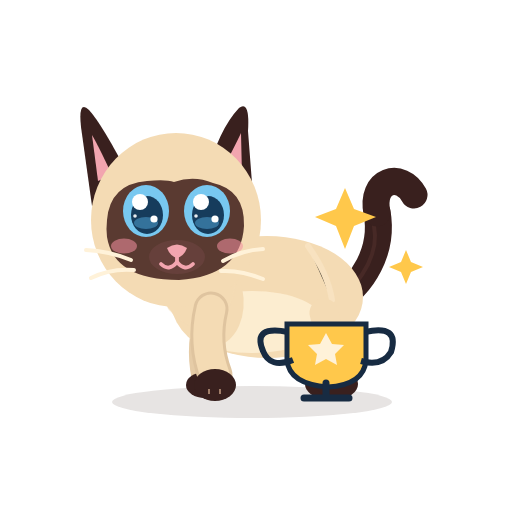
t = 0.00 s
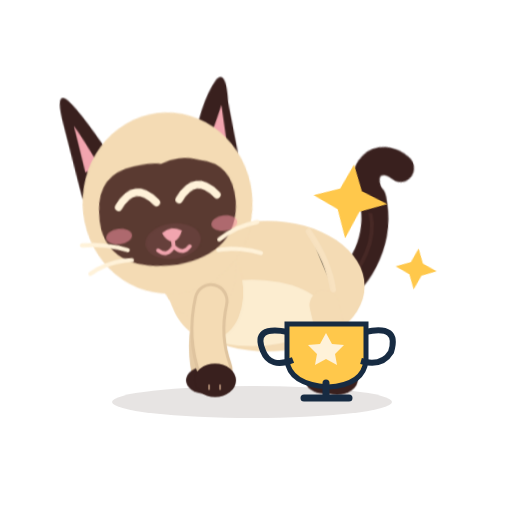
t = 1.61 s
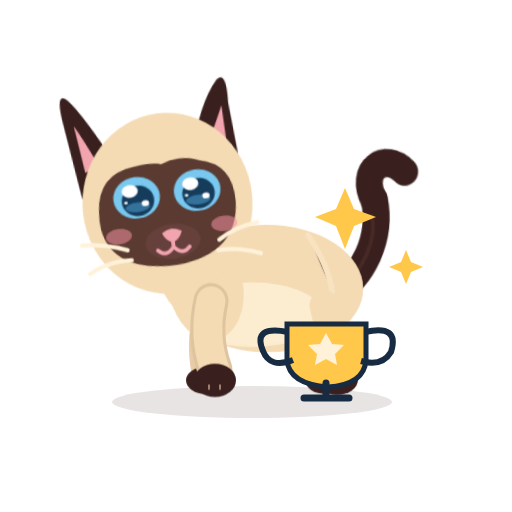
t = 3.34 s
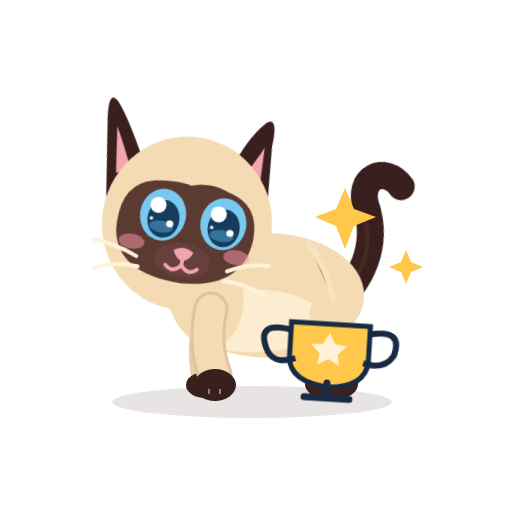
t = 5.05 s
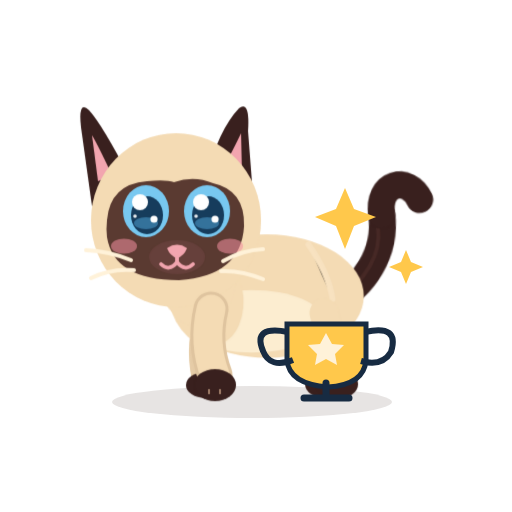
t = 6.63 s
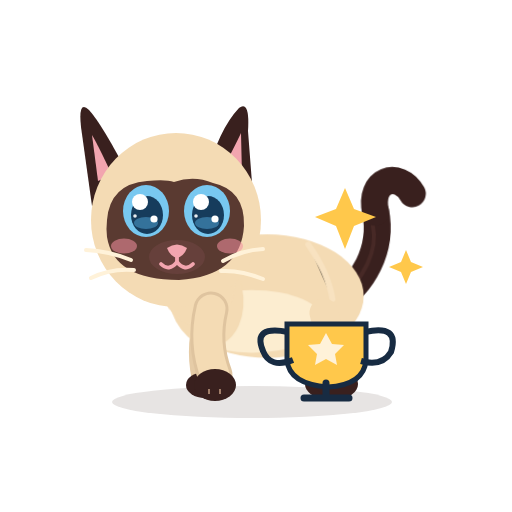
t = 8.30 s

The animated SVG that drew these frames (rendered in a browser with its animation timeline set to each time). Animation: 14 CSS @keyframes rules; frames cover the first 8.29 s, repeats indefinitely.

<?xml version="1.0" encoding="UTF-8"?>
<svg xmlns="http://www.w3.org/2000/svg" viewBox="0 0 512 512" width="512" height="512" role="img" aria-label="Azami · Réussite">
<title>Azami · Réussite</title><desc>Fière, poitrail bombé, le trophée brille.</desc>
<style><![CDATA[
*{animation-fill-mode:both}
#character{transform-box:view-box;transform-origin:255px 402px}#core{transform-box:view-box;transform-origin:268px 330px}#neck{transform-box:view-box;transform-origin:196px 300px}#head{transform-box:view-box;transform-origin:178px 290px}#ear-left{transform-box:view-box;transform-origin:112px 170px}#ear-right{transform-box:view-box;transform-origin:231px 170px}#tail{transform-box:view-box;transform-origin:339px 296px}#tail-tip{transform-box:view-box;transform-origin:377px 214px}#eye-l{transform-box:view-box;transform-origin:146px 211px}#eye-r{transform-box:view-box;transform-origin:207px 211px}#pupils-l{transform-box:view-box;transform-origin:146px 211px}#pupils-r{transform-box:view-box;transform-origin:207px 211px}#mouth-open{transform-box:view-box;transform-origin:177px 262px}#blush{transform-box:view-box;transform-origin:177px 245px}#whiskers{transform-box:view-box;transform-origin:177px 262px}#front-near{transform-box:view-box;transform-origin:211px 312px}#front-far{transform-box:view-box;transform-origin:210px 312px}#back-near{transform-box:view-box;transform-origin:324px 316px}#back-far{transform-box:view-box;transform-origin:320px 316px}#Ptrophy{transform-box:view-box;transform-origin:326.0px 398px}#Pglory{transform-box:view-box;transform-origin:369.0px 284px}
#eyes-blink{opacity:0}#eyes-happy{opacity:0}#mouth-open{opacity:0}
#eye-l{animation:k-eye-l 10.2s infinite}
@keyframes k-eye-l{0.0%{transform:translate(0px,0px) rotate(0deg) scale(1,1);opacity:1;animation-timing-function:linear}5.882%{transform:translate(0px,0px) rotate(0deg) scale(1,1);opacity:1;animation-timing-function:cubic-bezier(.5,0,.75,0)}6.373%{transform:translate(0px,0px) rotate(0deg) scale(1.04,0.3);opacity:1;animation-timing-function:steps(1,end)}6.471%{transform:translate(0px,0px) rotate(0deg) scale(1.04,0.12);opacity:0;animation-timing-function:steps(1,end)}7.157%{transform:translate(0px,0px) rotate(0deg) scale(1.04,0.4);opacity:1;animation-timing-function:cubic-bezier(.34,1.56,.64,1)}8.039%{transform:translate(0px,0px) rotate(0deg) scale(1,1);opacity:1;animation-timing-function:linear}13.333%{transform:translate(0px,0px) rotate(0deg) scale(1,1);opacity:1;animation-timing-function:cubic-bezier(.5,0,.75,0)}13.725%{transform:translate(0px,0px) rotate(0deg) scale(1.03,0.3);opacity:1;animation-timing-function:steps(1,end)}13.922%{transform:translate(0px,0px) rotate(0deg) scale(1.03,0.1);opacity:0;animation-timing-function:linear}32.353%{transform:translate(0px,0px) rotate(0deg) scale(1.03,0.1);opacity:0;animation-timing-function:steps(1,end)}32.549%{transform:translate(0px,0px) rotate(0deg) scale(1.04,0.4);opacity:1;animation-timing-function:cubic-bezier(.34,1.56,.64,1)}33.725%{transform:translate(0px,0px) rotate(0deg) scale(1,1);opacity:1;animation-timing-function:linear}66.275%{transform:translate(0px,0px) rotate(0deg) scale(1,1);opacity:1;animation-timing-function:cubic-bezier(.5,0,.75,0)}66.667%{transform:translate(0px,0px) rotate(0deg) scale(1.03,0.3);opacity:1;animation-timing-function:steps(1,end)}66.863%{transform:translate(0px,0px) rotate(0deg) scale(1.03,0.1);opacity:0;animation-timing-function:linear}74.51%{transform:translate(0px,0px) rotate(0deg) scale(1.03,0.1);opacity:0;animation-timing-function:steps(1,end)}74.706%{transform:translate(0px,0px) rotate(0deg) scale(1.04,0.4);opacity:1;animation-timing-function:cubic-bezier(.34,1.56,.64,1)}75.882%{transform:translate(0px,0px) rotate(0deg) scale(1,1);opacity:1;animation-timing-function:linear}85.294%{transform:translate(0px,0px) rotate(0deg) scale(1,1);opacity:1;animation-timing-function:cubic-bezier(.5,0,.75,0)}85.784%{transform:translate(0px,0px) rotate(0deg) scale(1.04,0.3);opacity:1;animation-timing-function:steps(1,end)}85.882%{transform:translate(0px,0px) rotate(0deg) scale(1.04,0.12);opacity:0;animation-timing-function:steps(1,end)}86.569%{transform:translate(0px,0px) rotate(0deg) scale(1.04,0.4);opacity:1;animation-timing-function:cubic-bezier(.34,1.56,.64,1)}87.451%{transform:translate(0px,0px) rotate(0deg) scale(1,1);opacity:1;animation-timing-function:linear}100.0%{transform:translate(0px,0px) rotate(0deg) scale(1,1);opacity:1;animation-timing-function:linear}}
#eye-r{animation:k-eye-r 10.2s infinite}
@keyframes k-eye-r{0.0%{transform:translate(0px,0px) rotate(0deg) scale(1,1);opacity:1;animation-timing-function:linear}5.882%{transform:translate(0px,0px) rotate(0deg) scale(1,1);opacity:1;animation-timing-function:cubic-bezier(.5,0,.75,0)}6.373%{transform:translate(0px,0px) rotate(0deg) scale(1.04,0.3);opacity:1;animation-timing-function:steps(1,end)}6.471%{transform:translate(0px,0px) rotate(0deg) scale(1.04,0.12);opacity:0;animation-timing-function:steps(1,end)}7.157%{transform:translate(0px,0px) rotate(0deg) scale(1.04,0.4);opacity:1;animation-timing-function:cubic-bezier(.34,1.56,.64,1)}8.039%{transform:translate(0px,0px) rotate(0deg) scale(1,1);opacity:1;animation-timing-function:linear}13.333%{transform:translate(0px,0px) rotate(0deg) scale(1,1);opacity:1;animation-timing-function:cubic-bezier(.5,0,.75,0)}13.725%{transform:translate(0px,0px) rotate(0deg) scale(1.03,0.3);opacity:1;animation-timing-function:steps(1,end)}13.922%{transform:translate(0px,0px) rotate(0deg) scale(1.03,0.1);opacity:0;animation-timing-function:linear}32.353%{transform:translate(0px,0px) rotate(0deg) scale(1.03,0.1);opacity:0;animation-timing-function:steps(1,end)}32.549%{transform:translate(0px,0px) rotate(0deg) scale(1.04,0.4);opacity:1;animation-timing-function:cubic-bezier(.34,1.56,.64,1)}33.725%{transform:translate(0px,0px) rotate(0deg) scale(1,1);opacity:1;animation-timing-function:linear}66.275%{transform:translate(0px,0px) rotate(0deg) scale(1,1);opacity:1;animation-timing-function:cubic-bezier(.5,0,.75,0)}66.667%{transform:translate(0px,0px) rotate(0deg) scale(1.03,0.3);opacity:1;animation-timing-function:steps(1,end)}66.863%{transform:translate(0px,0px) rotate(0deg) scale(1.03,0.1);opacity:0;animation-timing-function:linear}74.51%{transform:translate(0px,0px) rotate(0deg) scale(1.03,0.1);opacity:0;animation-timing-function:steps(1,end)}74.706%{transform:translate(0px,0px) rotate(0deg) scale(1.04,0.4);opacity:1;animation-timing-function:cubic-bezier(.34,1.56,.64,1)}75.882%{transform:translate(0px,0px) rotate(0deg) scale(1,1);opacity:1;animation-timing-function:linear}85.294%{transform:translate(0px,0px) rotate(0deg) scale(1,1);opacity:1;animation-timing-function:cubic-bezier(.5,0,.75,0)}85.784%{transform:translate(0px,0px) rotate(0deg) scale(1.04,0.3);opacity:1;animation-timing-function:steps(1,end)}85.882%{transform:translate(0px,0px) rotate(0deg) scale(1.04,0.12);opacity:0;animation-timing-function:steps(1,end)}86.569%{transform:translate(0px,0px) rotate(0deg) scale(1.04,0.4);opacity:1;animation-timing-function:cubic-bezier(.34,1.56,.64,1)}87.451%{transform:translate(0px,0px) rotate(0deg) scale(1,1);opacity:1;animation-timing-function:linear}100.0%{transform:translate(0px,0px) rotate(0deg) scale(1,1);opacity:1;animation-timing-function:linear}}
#eyes-blink{animation:k-eyes-blink 10.2s infinite}
@keyframes k-eyes-blink{0.0%{transform:translate(0px,0px) rotate(0deg) scale(1,1);opacity:0;animation-timing-function:linear}5.882%{transform:translate(0px,0px) rotate(0deg) scale(1,1);opacity:0;animation-timing-function:steps(1,end)}6.471%{transform:translate(0px,0px) rotate(0deg) scale(1,1);opacity:1;animation-timing-function:steps(1,end)}7.157%{transform:translate(0px,0px) rotate(0deg) scale(1,1);opacity:0;animation-timing-function:steps(1,end)}85.294%{transform:translate(0px,0px) rotate(0deg) scale(1,1);opacity:0;animation-timing-function:steps(1,end)}85.882%{transform:translate(0px,0px) rotate(0deg) scale(1,1);opacity:1;animation-timing-function:steps(1,end)}86.569%{transform:translate(0px,0px) rotate(0deg) scale(1,1);opacity:0;animation-timing-function:steps(1,end)}100.0%{transform:translate(0px,0px) rotate(0deg) scale(1,1);opacity:0;animation-timing-function:linear}}
#character{animation:k-character 10.2s infinite}
@keyframes k-character{0.0%{transform:translate(0px,0px) rotate(0deg) scale(1,1);opacity:1;animation-timing-function:linear}11.765%{transform:translate(0px,0px) rotate(0deg) scale(1,1);opacity:1;animation-timing-function:cubic-bezier(.5,0,.75,0)}12.745%{transform:translate(0px,0px) rotate(0deg) scale(1.03,0.96);opacity:1;animation-timing-function:cubic-bezier(.34,1.56,.64,1)}16.176%{transform:translate(0px,-4px) rotate(0deg) scale(1,1.04);opacity:1;animation-timing-function:linear}35.784%{transform:translate(0px,-4px) rotate(0deg) scale(1,1.04);opacity:1;animation-timing-function:cubic-bezier(.5,0,.75,0)}39.706%{transform:translate(0px,0px) rotate(0deg) scale(1,1);opacity:1;animation-timing-function:linear}64.706%{transform:translate(0px,0px) rotate(0deg) scale(1,1);opacity:1;animation-timing-function:cubic-bezier(.5,0,.75,0)}65.882%{transform:translate(0px,0px) rotate(0deg) scale(1.06,0.9);opacity:1;animation-timing-function:cubic-bezier(.34,1.56,.64,1)}67.059%{transform:translate(0px,-18px) rotate(0deg) scale(0.95,1.07);opacity:1;animation-timing-function:cubic-bezier(.3,0,.7,1)}68.235%{transform:translate(0px,0px) rotate(0deg) scale(1.08,0.9);opacity:1;animation-timing-function:cubic-bezier(.34,1.56,.64,1)}70.196%{transform:translate(0px,0px) rotate(0deg) scale(1,1);opacity:1;animation-timing-function:linear}100.0%{transform:translate(0px,0px) rotate(0deg) scale(1,1);opacity:1;animation-timing-function:linear}}
#head{animation:k-head 10.2s infinite}
@keyframes k-head{0.0%{transform:translate(0px,0px) rotate(0deg) scale(1,1);opacity:1;animation-timing-function:linear}11.765%{transform:translate(0px,0px) rotate(0deg) scale(1,1);opacity:1;animation-timing-function:cubic-bezier(.34,1.56,.64,1)}15.196%{transform:translate(0px,-6px) rotate(-7deg) scale(1,1);opacity:1;animation-timing-function:linear}34.804%{transform:translate(0px,-6px) rotate(-7deg) scale(1,1);opacity:1;animation-timing-function:cubic-bezier(.5,0,.75,0)}38.725%{transform:translate(0px,0px) rotate(0deg) scale(1,1);opacity:1;animation-timing-function:linear}44.118%{transform:translate(0px,0px) rotate(0deg) scale(1,1);opacity:1;animation-timing-function:cubic-bezier(.5,0,.75,0)}45.098%{transform:translate(0px,0px) rotate(-2deg) scale(1,1);opacity:1;animation-timing-function:cubic-bezier(.34,1.56,.64,1)}48.039%{transform:translate(0px,3px) rotate(9deg) scale(1,1);opacity:1;animation-timing-function:linear}59.804%{transform:translate(0px,3px) rotate(9deg) scale(1,1);opacity:1;animation-timing-function:cubic-bezier(.5,0,.75,0)}63.235%{transform:translate(0px,0px) rotate(0deg) scale(1,1);opacity:1;animation-timing-function:linear}100.0%{transform:translate(0px,0px) rotate(0deg) scale(1,1);opacity:1;animation-timing-function:linear}}
#eyes-happy{animation:k-eyes-happy 10.2s infinite}
@keyframes k-eyes-happy{0.0%{transform:translate(0px,0px) rotate(0deg) scale(1,1);opacity:0;animation-timing-function:linear}13.725%{transform:translate(0px,0px) rotate(0deg) scale(1,1);opacity:0;animation-timing-function:steps(1,end)}13.922%{transform:translate(0px,0px) rotate(0deg) scale(1,1);opacity:1;animation-timing-function:steps(1,end)}32.549%{transform:translate(0px,0px) rotate(0deg) scale(1,1);opacity:0;animation-timing-function:steps(1,end)}66.667%{transform:translate(0px,0px) rotate(0deg) scale(1,1);opacity:0;animation-timing-function:steps(1,end)}66.863%{transform:translate(0px,0px) rotate(0deg) scale(1,1);opacity:1;animation-timing-function:steps(1,end)}74.706%{transform:translate(0px,0px) rotate(0deg) scale(1,1);opacity:0;animation-timing-function:steps(1,end)}100.0%{transform:translate(0px,0px) rotate(0deg) scale(1,1);opacity:0;animation-timing-function:linear}}
#tail-tip{animation:k-tail-tip 10.2s infinite}
@keyframes k-tail-tip{0.0%{transform:translate(0px,0px) rotate(0deg) scale(1,1);opacity:1;animation-timing-function:linear}11.765%{transform:translate(0px,0px) rotate(0deg) scale(1,1);opacity:1;animation-timing-function:cubic-bezier(.34,1.56,.64,1)}14.706%{transform:translate(0px,0px) rotate(-18deg) scale(1,1);opacity:1;animation-timing-function:cubic-bezier(.45,0,.55,1)}33.333%{transform:translate(0px,0px) rotate(-14deg) scale(1,1);opacity:1;animation-timing-function:cubic-bezier(.2,.8,.3,1)}37.255%{transform:translate(0px,0px) rotate(0deg) scale(1,1);opacity:1;animation-timing-function:linear}100.0%{transform:translate(0px,0px) rotate(0deg) scale(1,1);opacity:1;animation-timing-function:linear}}
#Pglory{animation:k-Pglory 10.2s infinite}
@keyframes k-Pglory{0.0%{transform:translate(0px,0px) rotate(0deg) scale(1,1);opacity:1;animation-timing-function:linear}13.725%{transform:translate(0px,0px) rotate(0deg) scale(1,1);opacity:1;animation-timing-function:cubic-bezier(.34,1.56,.64,1)}15.686%{transform:translate(0px,0px) rotate(8deg) scale(1.25,1.25);opacity:1;animation-timing-function:cubic-bezier(.2,.8,.3,1)}19.118%{transform:translate(0px,0px) rotate(0deg) scale(1,1);opacity:1;animation-timing-function:linear}23.529%{transform:translate(0px,0px) rotate(0deg) scale(1,1);opacity:1;animation-timing-function:cubic-bezier(.34,1.56,.64,1)}25.49%{transform:translate(0px,0px) rotate(8deg) scale(1.25,1.25);opacity:1;animation-timing-function:cubic-bezier(.2,.8,.3,1)}28.922%{transform:translate(0px,0px) rotate(0deg) scale(1,1);opacity:1;animation-timing-function:linear}50.98%{transform:translate(0px,0px) rotate(0deg) scale(1,1);opacity:1;animation-timing-function:cubic-bezier(.34,1.56,.64,1)}52.941%{transform:translate(0px,0px) rotate(8deg) scale(1.25,1.25);opacity:1;animation-timing-function:cubic-bezier(.2,.8,.3,1)}56.373%{transform:translate(0px,0px) rotate(0deg) scale(1,1);opacity:1;animation-timing-function:linear}72.549%{transform:translate(0px,0px) rotate(0deg) scale(1,1);opacity:1;animation-timing-function:cubic-bezier(.34,1.56,.64,1)}74.51%{transform:translate(0px,0px) rotate(8deg) scale(1.25,1.25);opacity:1;animation-timing-function:cubic-bezier(.2,.8,.3,1)}77.941%{transform:translate(0px,0px) rotate(0deg) scale(1,1);opacity:1;animation-timing-function:linear}100.0%{transform:translate(0px,0px) rotate(0deg) scale(1,1);opacity:1;animation-timing-function:linear}}
#Ptrophy{animation:k-Ptrophy 10.2s infinite}
@keyframes k-Ptrophy{0.0%{transform:translate(0px,0px) rotate(0deg) scale(1,1);opacity:1;animation-timing-function:linear}45.098%{transform:translate(0px,0px) rotate(0deg) scale(1,1);opacity:1;animation-timing-function:cubic-bezier(.45,0,.55,1)}47.059%{transform:translate(0px,0px) rotate(-4deg) scale(1,1);opacity:1;animation-timing-function:cubic-bezier(.45,0,.55,1)}49.02%{transform:translate(0px,0px) rotate(4deg) scale(1,1);opacity:1;animation-timing-function:cubic-bezier(.45,0,.55,1)}50.98%{transform:translate(0px,0px) rotate(0deg) scale(1,1);opacity:1;animation-timing-function:linear}100.0%{transform:translate(0px,0px) rotate(0deg) scale(1,1);opacity:1;animation-timing-function:linear}}
#pupils-l{animation:k-pupils-l 10.2s infinite}
@keyframes k-pupils-l{0.0%{transform:translate(0px,0px) rotate(0deg) scale(1,1);opacity:1;animation-timing-function:linear}43.137%{transform:translate(0px,0px) rotate(0deg) scale(1,1);opacity:1;animation-timing-function:cubic-bezier(.2,.8,.3,1)}44.118%{transform:translate(5px,4px) rotate(0deg) scale(1,1);opacity:1;animation-timing-function:linear}57.843%{transform:translate(5px,4px) rotate(0deg) scale(1,1);opacity:1;animation-timing-function:cubic-bezier(.2,.8,.3,1)}59.02%{transform:translate(0px,0px) rotate(0deg) scale(1,1);opacity:1;animation-timing-function:linear}100.0%{transform:translate(0px,0px) rotate(0deg) scale(1,1);opacity:1;animation-timing-function:linear}}
#pupils-r{animation:k-pupils-r 10.2s infinite}
@keyframes k-pupils-r{0.0%{transform:translate(0px,0px) rotate(0deg) scale(1,1);opacity:1;animation-timing-function:linear}43.137%{transform:translate(0px,0px) rotate(0deg) scale(1,1);opacity:1;animation-timing-function:cubic-bezier(.2,.8,.3,1)}44.118%{transform:translate(5px,4px) rotate(0deg) scale(1,1);opacity:1;animation-timing-function:linear}57.843%{transform:translate(5px,4px) rotate(0deg) scale(1,1);opacity:1;animation-timing-function:cubic-bezier(.2,.8,.3,1)}59.02%{transform:translate(0px,0px) rotate(0deg) scale(1,1);opacity:1;animation-timing-function:linear}100.0%{transform:translate(0px,0px) rotate(0deg) scale(1,1);opacity:1;animation-timing-function:linear}}
#core{animation:c-core 3.0s infinite}
@keyframes c-core{0.0%{transform:translate(0px,0px) rotate(0deg) scale(1,1);opacity:1;animation-timing-function:cubic-bezier(.45,0,.55,1)}47.0%{transform:translate(0px,-1.5px) rotate(0deg) scale(1.018,1.03);opacity:1;animation-timing-function:cubic-bezier(.45,0,.55,1)}100.0%{transform:translate(0px,0px) rotate(0deg) scale(1,1);opacity:1;animation-timing-function:cubic-bezier(.45,0,.55,1)}}
#neck{animation:c-neck 3.0s infinite}
@keyframes c-neck{0.0%{transform:translate(0px,0px) rotate(0deg) scale(1,1);opacity:1;animation-timing-function:cubic-bezier(.45,0,.55,1)}47.0%{transform:translate(0px,-1.8px) rotate(0deg) scale(1,1);opacity:1;animation-timing-function:cubic-bezier(.45,0,.55,1)}100.0%{transform:translate(0px,0px) rotate(0deg) scale(1,1);opacity:1;animation-timing-function:cubic-bezier(.45,0,.55,1)}}
#tail{animation:c-tail 4.0s infinite}
@keyframes c-tail{0.0%{transform:translate(0px,0px) rotate(0deg) scale(1,1);opacity:1;animation-timing-function:cubic-bezier(.45,0,.55,1)}28.0%{transform:translate(0px,0px) rotate(-7deg) scale(1,1);opacity:1;animation-timing-function:cubic-bezier(.45,0,.55,1)}58.0%{transform:translate(0px,0px) rotate(5deg) scale(1,1);opacity:1;animation-timing-function:cubic-bezier(.45,0,.55,1)}80.0%{transform:translate(0px,0px) rotate(-2deg) scale(1,1);opacity:1;animation-timing-function:cubic-bezier(.45,0,.55,1)}100.0%{transform:translate(0px,0px) rotate(0deg) scale(1,1);opacity:1;animation-timing-function:cubic-bezier(.45,0,.55,1)}}
@media(prefers-reduced-motion:reduce){*{animation:none!important}}
]]></style>


<g id="ground-shadow"><ellipse cx="252" cy="402" rx="140" ry="16" fill="#39201E" opacity=".12"/></g>
<g id="character">
  <g id="tail">
    <path d="M334 302 C363 286 384 250 377 212" stroke="#39201E" stroke-width="27" stroke-linecap="round" fill="none"/>
    <path d="M336 302 C365 279 379 251 374 226" stroke="#6B403A" stroke-width="4" stroke-linecap="round" fill="none" opacity=".28"/>
    <g id="tail-tip"><path d="M377 213 C370 180 401 171 414 195" stroke="#39201E" stroke-width="27" stroke-linecap="round" fill="none"/></g>
  </g>
  <g id="back-far"><path d="M320 313 Q314 343 322 376" stroke="#DFC49F" stroke-width="26" fill="none" stroke-linecap="round"/><ellipse cx="324" cy="384" rx="19" ry="14" fill="#39201E"/></g>
  <g id="front-far"><path d="M210 309 Q198 344 205 377" stroke="#E6CCA7" stroke-width="27" fill="none" stroke-linecap="round"/><ellipse cx="205" cy="385" rx="19" ry="13" fill="#39201E"/></g>
  <g id="core">
    <ellipse cx="267" cy="297" rx="96" ry="61" fill="#F4DBB4"/>
    <ellipse cx="252" cy="322" rx="71" ry="31" fill="#FFF2D9" opacity=".78"/>
    <ellipse cx="206" cy="296" rx="37" ry="51" transform="rotate(-12 206 296)" fill="#F4DBB4"/>
    <path d="M308 246 Q328 274 332 300" stroke="#F9E4C3" stroke-width="6" opacity=".8" stroke-linecap="round"/>
  </g>
  <g id="back-near"><path d="M324 313 Q332 342 335 377" stroke="#F4DBB4" stroke-width="29" fill="none" stroke-linecap="round"/><ellipse cx="337" cy="384" rx="21" ry="15" fill="#39201E"/></g>
  <g id="neck"><ellipse cx="196" cy="276" rx="39" ry="51" transform="rotate(-10 196 276)" fill="#F4DBB4"/></g>
  <g id="head">
    <g id="ear-left"><path d="M130 178 Q102 124 89 110 Q78 99 81 127 L92 206Z" fill="#39201E"/><path d="M112 175 Q98 145 92 135 L98 181Z" fill="#F2A5AF"/></g>
    <g id="ear-right"><path d="M206 177 Q219 129 239 108 Q250 100 248 131 L253 196Z" fill="#39201E"/><path d="M220 174 Q235 146 241 133 L242 176Z" fill="#F2A5AF"/></g>
    <ellipse cx="176" cy="220" rx="85" ry="87" fill="#F4DBB4"/>
    <path d="M107 220 Q110 184 147 181 Q166 179 174 182 Q194 175 213 183 Q245 190 244 226 Q241 276 179 280 Q114 280 107 237 Q106 229 107 220Z" fill="#5A3A31"/>
    <g id="blush"><ellipse cx="124" cy="246" rx="13" ry="7.5" fill="#F48FA0" opacity=".55"/><ellipse cx="230" cy="246" rx="13" ry="7.5" fill="#F48FA0" opacity=".55"/></g>
    <g id="eye-l"><g transform="translate(146 211)"><g id="pupils-l"><ellipse rx="23" ry="26" fill="#78C8F0"/><ellipse cx="1" cy="4" rx="16" ry="19" fill="#163C5C"/>
      <ellipse cx="0" cy="12" rx="12" ry="6" fill="#4E9FCF" opacity=".55"/><circle cx="-6" cy="-9" r="8" fill="#FFFFFF"/><circle cx="8" cy="8" r="3.6" fill="#FFFFFF"/><circle cx="-11" cy="5" r="1.8" fill="#FFFFFF" opacity=".9"/></g></g></g>
    <g id="eye-r"><g transform="translate(207 211)"><g id="pupils-r"><ellipse rx="23" ry="26" fill="#78C8F0"/><ellipse cx="1" cy="4" rx="16" ry="19" fill="#163C5C"/>
      <ellipse cx="0" cy="12" rx="12" ry="6" fill="#4E9FCF" opacity=".55"/><circle cx="-6" cy="-9" r="8" fill="#FFFFFF"/><circle cx="8" cy="8" r="3.6" fill="#FFFFFF"/><circle cx="-11" cy="5" r="1.8" fill="#FFFFFF" opacity=".9"/></g></g></g>
    <g id="eyes-blink"><path d="M126 213 Q146 219 166 213 M187 213 Q207 219 228 213" stroke="#FFF2D9" stroke-width="7" stroke-linecap="round" fill="none"/></g>
    <g id="eyes-happy"><path d="M127 218 Q146 194 165 218 M188 218 Q207 194 226 218" stroke="#FFF2D9" stroke-width="7.5" stroke-linecap="round" fill="none"/></g>
    <ellipse cx="177" cy="257" rx="28" ry="17" fill="#66403B"/>
    <path d="M167 248 Q177 241 187 248 Q184 256 177 258 Q170 256 167 248Z" fill="#F2A5AF"/>
    <g id="mouth-smile" stroke="#F2A5AF" stroke-width="3.8" stroke-linecap="round" fill="none"><path d="M177 257 V262 M177 262 Q169 272 161 264 M177 262 Q185 272 193 264"/></g>
    <g id="mouth-open"><ellipse cx="177" cy="268" rx="11" ry="13" fill="#8F4357"/><path d="M170 274 Q177 266 184 274 Q177 281 170 274Z" fill="#F6A2B0"/></g>
    <g id="whiskers" stroke="#FFF2D9" stroke-width="4" stroke-linecap="round" fill="none"><path d="M131 260 Q109 251 86 250 M134 270 Q111 268 91 278 M223 261 Q242 250 263 249 M221 271 Q241 270 263 279"/></g>
  </g>
  <g id="front-near"><path d="M211 309 Q203 343 215 375" stroke="#DFC49F" stroke-width="35" fill="none" stroke-linecap="round"/><path d="M211 309 Q203 343 215 375" stroke="#F4DBB4" stroke-width="29" fill="none" stroke-linecap="round"/><ellipse cx="215" cy="385" rx="21" ry="16" fill="#39201E"/><path d="M209 389 L209 394 M220 389 L220 394" stroke="#F2C8A5" stroke-width="2" opacity=".56"/></g>
</g>
<g id="Ptrophy"><g id="prop-trophy"><path d="M287 324h79v36q-2 25 -38 27 -39 -3 -41 -27Z" fill="#FFC84B" stroke="#172B42" stroke-width="5" /><path d="M288 332q-36 -7 -25 19 7 18 30 9 M365 332q35 -8 26 20 -9 15 -30 9" fill="none" stroke="#172B42" stroke-width="6" /><path d="M326 383v15m-22 0h45" stroke="#172B42" stroke-width="7" stroke-linecap="round" /><path d="M326 333l6 11 12 1 -9 9 2 11 -11 -6 -11 6 2 -11 -9 -9 12 -1Z" fill="#FFF2D9" /></g></g><g id="Pglory"><g id="prop-glory"><path d="M345 188l9 21 22 8 -22 9 -9 23 -9 -23 -21 -9 21 -8Z M406 250l5 12 12 5 -12 5 -5 12 -5 -12 -12 -5 12 -5Z" fill="#FFC84B" /></g></g>

</svg>
